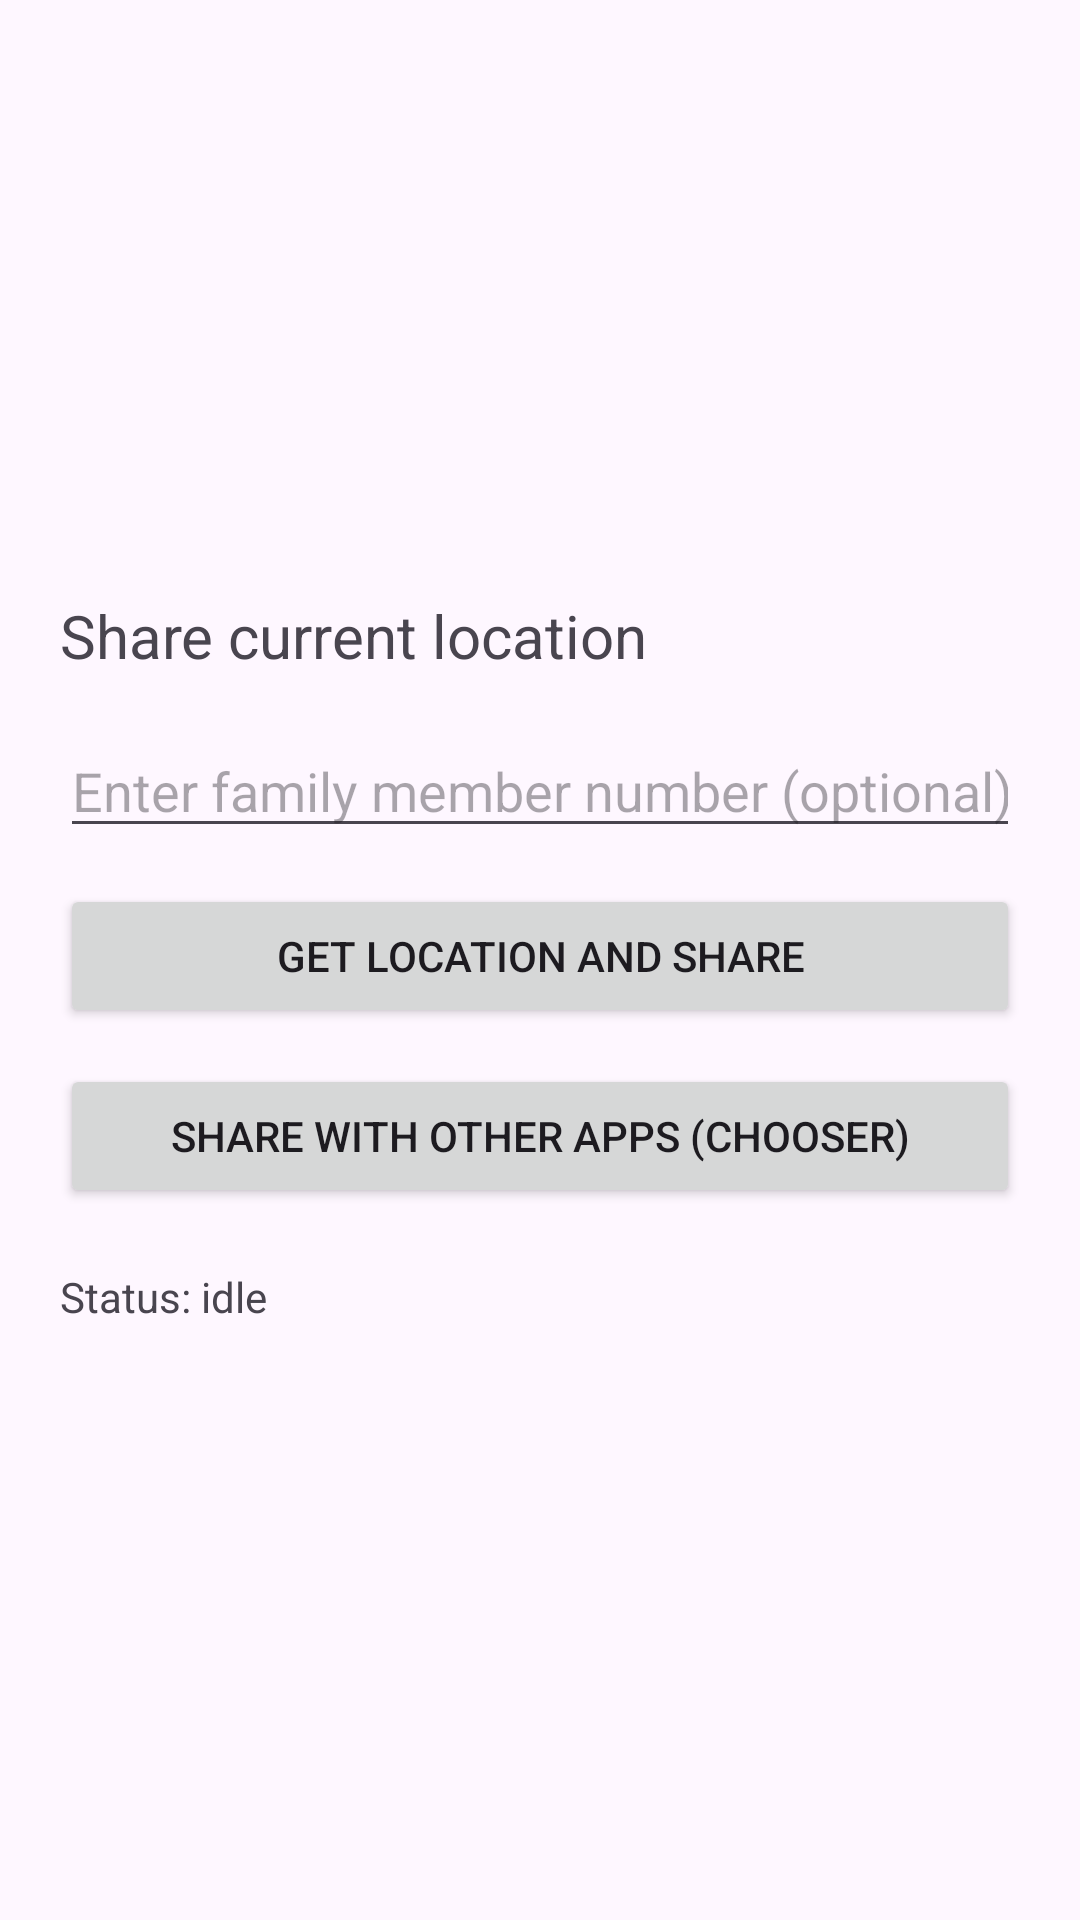

The Android layout XML behind this screen, and the referenced resources:
<!-- AndroidManifest.xml: application theme Theme.SHEild -->
<!-- res/layout/activity_share_location.xml -->
<?xml version="1.0" encoding="utf-8"?>
<LinearLayout xmlns:android="http://schemas.android.com/apk/res/android"
    android:id="@+id/shareLocationRoot"
    android:layout_width="match_parent"
    android:layout_height="match_parent"
    android:orientation="vertical"
    android:padding="20dp"
    android:gravity="center_vertical">

    <TextView
        android:id="@+id/tvTitle"
        android:layout_width="wrap_content"
        android:layout_height="wrap_content"
        android:text="Share current location"
        android:textSize="20sp"
        android:layout_marginBottom="16dp" />

    <EditText
        android:id="@+id/etContactNumber"
        android:layout_width="match_parent"
        android:layout_height="wrap_content"
        android:hint="Enter family member number (optional)"
        android:inputType="phone"
        android:layout_marginBottom="12dp"/>

    <Button
        android:id="@+id/btnGetAndShare"
        android:layout_width="match_parent"
        android:layout_height="wrap_content"
        android:text="Get location and Share"
        android:layout_marginBottom="12dp"/>

    <Button
        android:id="@+id/btnShareChooser"
        android:layout_width="match_parent"
        android:layout_height="wrap_content"
        android:text="Share with other apps (chooser)"
        android:layout_marginBottom="12dp"/>

    <TextView
        android:id="@+id/tvStatus"
        android:layout_width="match_parent"
        android:layout_height="wrap_content"
        android:text="Status: idle"
        android:paddingTop="8dp"/>
</LinearLayout>
<!-- resources referenced by this layout -->
<resources>
  <style name="Theme.SHEild" parent="Base.Theme.SHEild" />
  <style name="Base.Theme.SHEild" parent="Theme.Material3.DayNight.NoActionBar">
      </style>
</resources>
